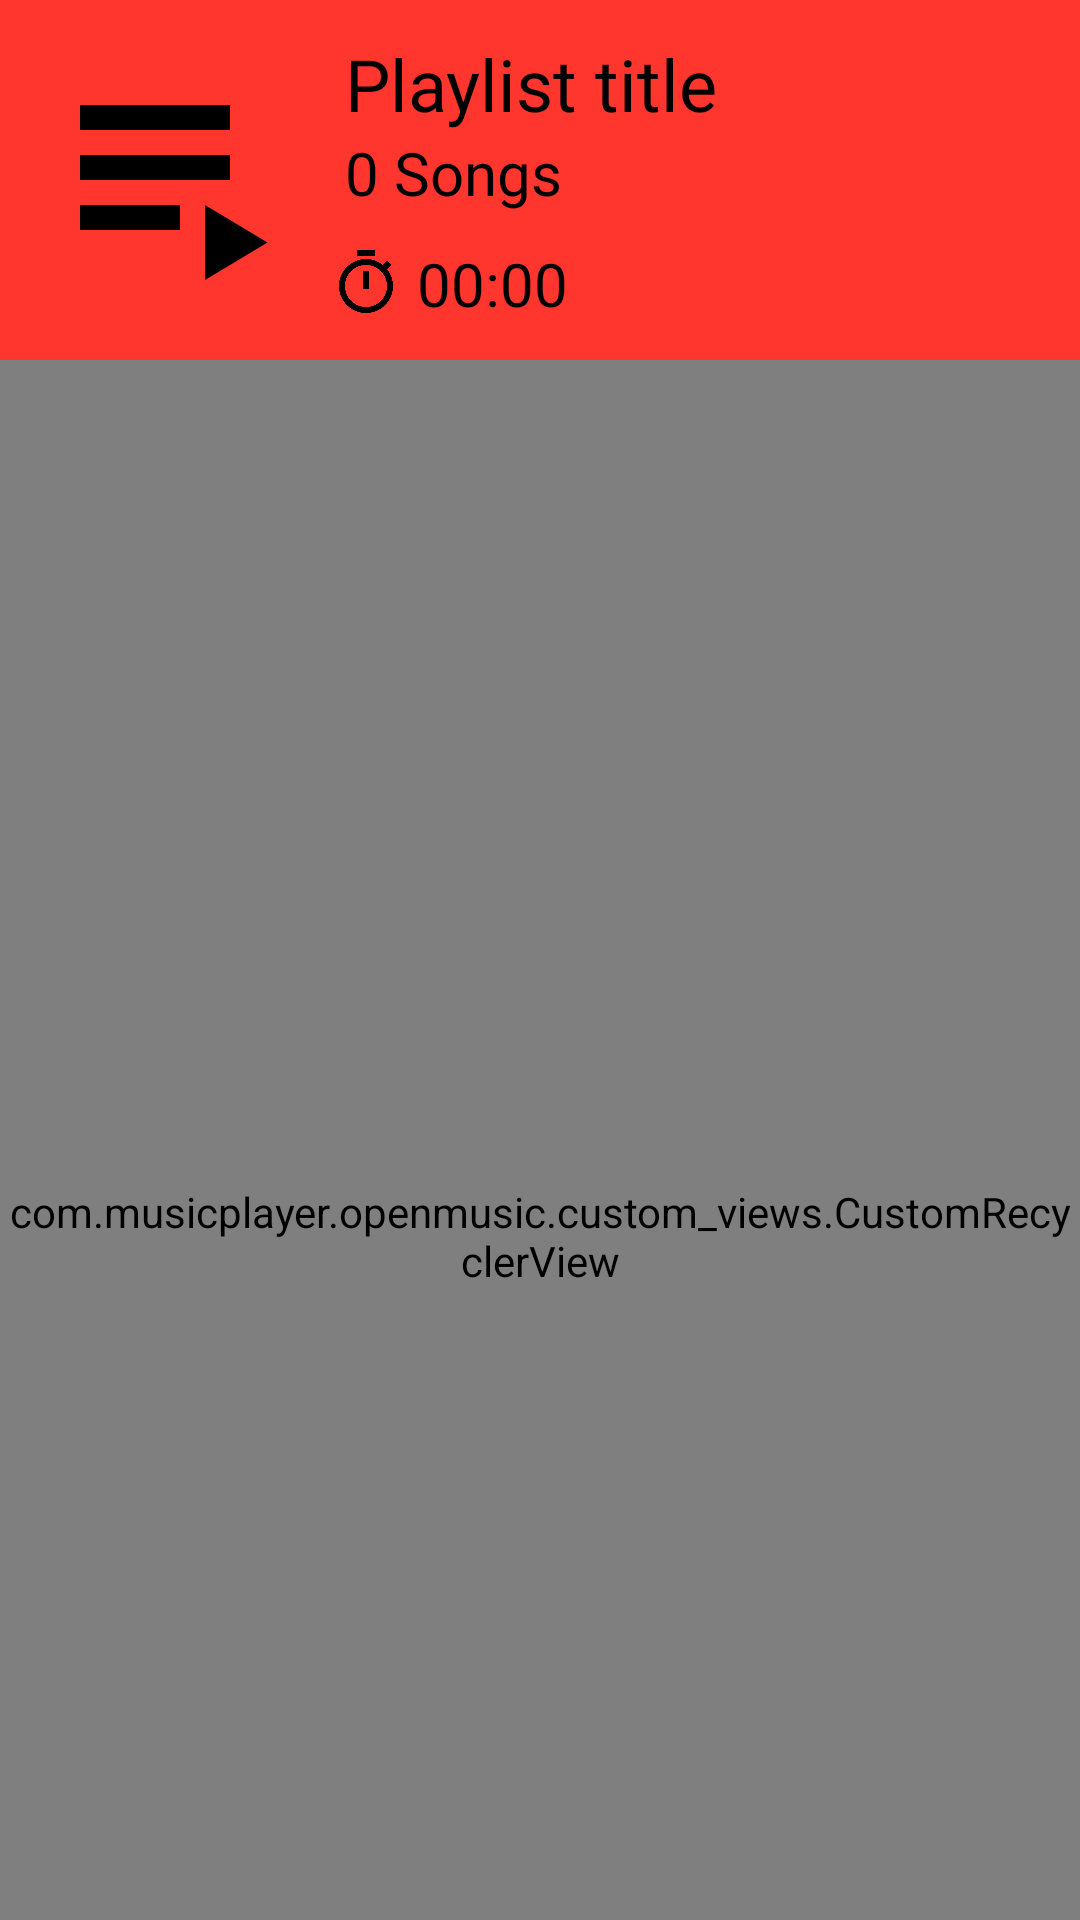

This screen was rendered from an Android layout file. Write that file and the resources it references.
<!-- AndroidManifest.xml: application theme Theme.MusicPlayer -->
<!-- res/layout/fragment_playlist.xml -->
<?xml version="1.0" encoding="utf-8"?>
<androidx.coordinatorlayout.widget.CoordinatorLayout xmlns:android="http://schemas.android.com/apk/res/android"
    xmlns:app="http://schemas.android.com/apk/res-auto"
    xmlns:tools="http://schemas.android.com/tools"
    android:layout_width="match_parent"
    android:layout_height="match_parent">

    <com.google.android.material.appbar.AppBarLayout
        android:id="@+id/layout_playlist_appbar"
        android:layout_width="match_parent"
        android:layout_height="wrap_content">

        <com.google.android.material.appbar.CollapsingToolbarLayout
            android:id="@+id/layout_playlist_collapsing_toolbar"
            android:layout_width="match_parent"
            android:layout_height="wrap_content"
            android:background="?colorPrimary"
            app:layout_scrollFlags="scroll|exitUntilCollapsed">

            <RelativeLayout
                android:id="@+id/layout_playlist_toolbar_content"
                android:layout_width="match_parent"
                android:layout_height="match_parent"
                android:paddingHorizontal="10dp"
                android:paddingVertical="10dp"
                app:layout_collapseMode="pin">

                <ImageView
                    android:id="@+id/imageview_playlist_icon"
                    android:layout_width="100dp"
                    android:layout_height="100dp"
                    android:adjustViewBounds="true"
                    android:contentDescription="Playlist icon"
                    android:src="@drawable/ic_playlist" />

                <LinearLayout
                    android:layout_width="wrap_content"
                    android:layout_height="wrap_content"
                    android:layout_centerVertical="true"
                    android:layout_toEndOf="@+id/imageview_playlist_icon"
                    android:orientation="vertical">

                    <LinearLayout
                        android:layout_width="wrap_content"
                        android:layout_height="wrap_content"
                        android:layout_marginStart="5dp"
                        android:orientation="vertical">

                        <TextView
                            android:id="@+id/textview_playlist_name"
                            android:layout_width="wrap_content"
                            android:layout_height="wrap_content"
                            android:text="Playlist title"
                            android:textColor="?colorOnPrimary"
                            android:textSize="24sp"
                            tools:ignore="HardcodedText" />

                        <TextView
                            android:id="@+id/textview_playlist_song_count"
                            android:layout_width="wrap_content"
                            android:layout_height="wrap_content"
                            android:paddingBottom="10dp"
                            android:text="0 Songs"
                            android:textColor="?colorOnPrimary"
                            android:textSize="20sp"
                            tools:ignore="HardcodedText" />
                    </LinearLayout>

                    <TextView
                        android:id="@+id/textview_playlist_total_duration"
                        android:layout_width="wrap_content"
                        android:layout_height="wrap_content"
                        android:drawablePadding="5dp"
                        android:text="00:00"
                        android:textColor="?colorOnPrimary"
                        android:textSize="20sp"
                        app:drawableLeftCompat="@drawable/ic_runtime"
                        tools:ignore="HardcodedText" />
                </LinearLayout>
            </RelativeLayout>

            <Toolbar
                android:id="@+id/toolbar_playlist"
                android:layout_width="match_parent"
                android:layout_height="?attr/actionBarSize"
                app:layout_collapseMode="pin" />
        </com.google.android.material.appbar.CollapsingToolbarLayout>

    </com.google.android.material.appbar.AppBarLayout>

    <com.musicplayer.openmusic.custom_views.CustomRecyclerView
        android:id="@+id/recyclerview_playlist_songs"
        android:layout_width="match_parent"
        android:layout_height="match_parent"
        app:layout_anchorGravity="bottom|end"
        app:layout_behavior="@string/appbar_scrolling_view_behavior" />

</androidx.coordinatorlayout.widget.CoordinatorLayout>
<!-- resources referenced by this layout -->
<resources>
  <!-- drawable ic_playlist (drawable) -->
  <vector xmlns:android="http://schemas.android.com/apk/res/android"
      android:width="24dp"
      android:height="24dp"
      android:tint="?colorOnPrimary"
      android:viewportWidth="24"
      android:viewportHeight="24">
      <path
          android:fillColor="@android:color/white"
          android:pathData="M4,10h12v2L4,12zM4,6h12v2L4,8zM4,14h8v2L4,16zM14,14v6l5,-3z" />
  </vector>
  <!-- drawable ic_runtime (drawable) -->
  <vector xmlns:android="http://schemas.android.com/apk/res/android"
      android:width="24dp"
      android:height="24dp"
      android:tint="?colorOnPrimary"
      android:viewportWidth="24"
      android:viewportHeight="24">
      <path
          android:fillColor="@android:color/white"
          android:pathData="M15,1L9,1v2h6L15,1zM11,14h2L13,8h-2v6zM19.03,7.39l1.42,-1.42c-0.43,-0.51 -0.9,-0.99 -1.41,-1.41l-1.42,1.42C16.07,4.74 14.12,4 12,4c-4.97,0 -9,4.03 -9,9s4.02,9 9,9 9,-4.03 9,-9c0,-2.12 -0.74,-4.07 -1.97,-5.61zM12,20c-3.87,0 -7,-3.13 -7,-7s3.13,-7 7,-7 7,3.13 7,7 -3.13,7 -7,7z" />
  </vector>
  <style name="Theme.MusicPlayer" parent="Theme.MaterialComponents.DayNight.DarkActionBar">
          
          <item name="colorPrimary">#FF362E</item>
          <item name="colorPrimaryDark">#BF2923</item>
          <item name="colorPrimaryVariant">#FF362E</item>
          <item name="colorOnPrimary">@color/black</item>
          <item name="playerBackground">@drawable/default_background_image_light</item>
          <item name="backgroundColor">@color/white</item>
  
          <item name="android:statusBarColor">?attr/colorPrimary</item>
          <item name="android:navigationBarColor">@color/black</item>
  
          <item name="colorAccent">?attr/colorPrimary</item>
          <item name="android:textColor">?attr/colorOnPrimary</item>
          <item name="android:textColorSecondary">@color/grey</item>
          <item name="colorSurface">?attr/colorPrimary</item>
          <item name="colorOnSurface">?attr/colorOnPrimary</item>
          <item name="snackbarStyle">@style/MySnackBarStyle</item>
          <item name="snackbarTextViewStyle">@style/MySnackBarTextStyle</item>
      </style>
  <color name="black">#000000</color>
  <!-- drawable default_background_image_light: jpg bitmap (drawable-mdpi, 46701 bytes) -->
  <color name="white">#FFFFFF</color>
  <color name="grey">#C0C0C0</color>
  <style name="MySnackBarStyle" parent="Widget.MaterialComponents.Snackbar">
          <item name="android:backgroundTint">@color/white</item>
      </style>
  <style name="MySnackBarTextStyle" parent="Widget.MaterialComponents.Snackbar.TextView">
          <item name="android:textColor">?attr/colorAccent</item>
      </style>
</resources>
